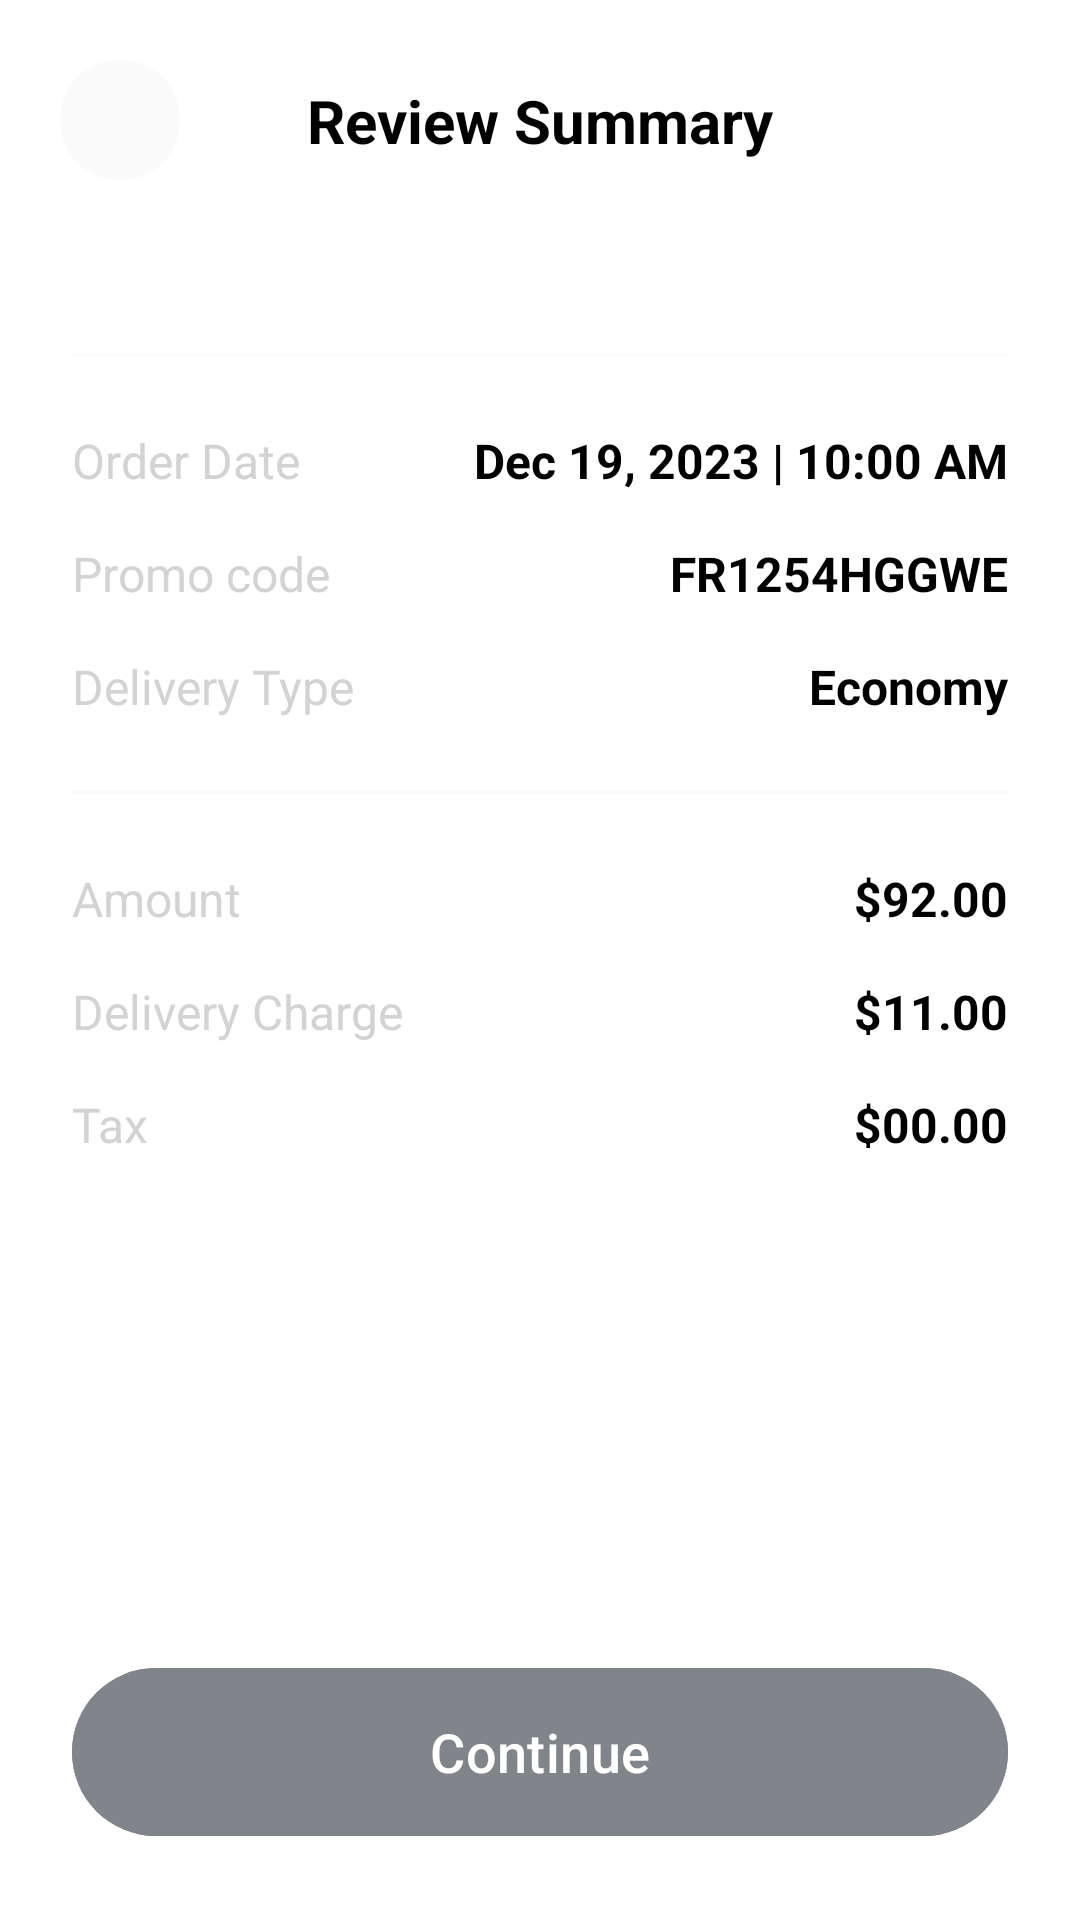

This screen was rendered from an Android layout file. Write that file and the resources it references.
<!-- AndroidManifest.xml: application theme Theme.NaturePlant -->
<!-- res/layout/fragment_order_summary.xml -->
<?xml version="1.0" encoding="utf-8"?>
<androidx.constraintlayout.widget.ConstraintLayout xmlns:android="http://schemas.android.com/apk/res/android"
    xmlns:app="http://schemas.android.com/apk/res-auto"
    xmlns:tools="http://schemas.android.com/tools"
    android:layout_width="match_parent"
    android:layout_height="match_parent"
    android:background="@color/white"
    android:fitsSystemWindows="true">

    <com.google.android.material.button.MaterialButton
        android:id="@+id/btn_back"
        style="@style/Widget.Material3.Button.IconButton"
        android:layout_width="48dp"
        android:layout_height="48dp"
        android:layout_marginStart="16dp"
        android:layout_marginTop="16dp"
        android:backgroundTint="@color/off_white"
        app:icon="@drawable/ic_back"
        app:iconTint="@color/black"
        app:layout_constraintStart_toStartOf="parent"
        app:layout_constraintTop_toTopOf="parent"
        app:shapeAppearanceOverlay="@style/ShapeAppearance.Material3.Corner.Full" />

    <TextView
        android:id="@+id/tv_title"
        android:layout_width="wrap_content"
        android:layout_height="wrap_content"
        android:text="Review Summary"
        android:textColor="@color/black"
        android:textSize="20sp"
        android:textStyle="bold"
        app:layout_constraintBottom_toBottomOf="@id/btn_back"
        app:layout_constraintEnd_toEndOf="parent"
        app:layout_constraintStart_toStartOf="parent"
        app:layout_constraintTop_toTopOf="@id/btn_back" />

    <ScrollView
        android:layout_width="match_parent"
        android:layout_height="0dp"
        android:layout_marginTop="16dp"
        app:layout_constraintBottom_toTopOf="@id/btn_continue"
        app:layout_constraintTop_toBottomOf="@id/tv_title">

        <LinearLayout
            android:layout_width="match_parent"
            android:layout_height="wrap_content"
            android:orientation="vertical"
            android:padding="24dp">

            <androidx.recyclerview.widget.RecyclerView
                android:id="@+id/rv_items"
                android:layout_width="match_parent"
                android:layout_height="wrap_content"
                android:nestedScrollingEnabled="false"
                app:layoutManager="androidx.recyclerview.widget.LinearLayoutManager"
                tools:listitem="@layout/item_checkout_order" />

            <View
                android:layout_width="match_parent"
                android:layout_height="1dp"
                android:layout_marginTop="24dp"
                android:background="@color/off_white" />

            
            <LinearLayout
                android:layout_width="match_parent"
                android:layout_height="wrap_content"
                android:layout_marginTop="24dp"
                android:orientation="vertical">

                <RelativeLayout
                    android:layout_width="match_parent"
                    android:layout_height="wrap_content"
                    android:layout_marginBottom="16dp">

                    <TextView
                        android:layout_width="wrap_content"
                        android:layout_height="wrap_content"
                        android:text="Order Date"
                        android:textColor="@color/light_gray"
                        android:textSize="16sp" />

                    <TextView
                        android:id="@+id/tv_order_date"
                        android:layout_width="wrap_content"
                        android:layout_height="wrap_content"
                        android:layout_alignParentEnd="true"
                        android:text="Dec 19, 2023 | 10:00 AM"
                        android:textColor="@color/black"
                        android:textSize="16sp"
                        android:textStyle="bold" />
                </RelativeLayout>

                <RelativeLayout
                    android:layout_width="match_parent"
                    android:layout_height="wrap_content"
                    android:layout_marginBottom="16dp">

                    <TextView
                        android:layout_width="wrap_content"
                        android:layout_height="wrap_content"
                        android:text="Promo code"
                        android:textColor="@color/light_gray"
                        android:textSize="16sp" />

                    <TextView
                        android:id="@+id/tv_promo_code"
                        android:layout_width="wrap_content"
                        android:layout_height="wrap_content"
                        android:layout_alignParentEnd="true"
                        android:text="FR1254HGGWE"
                        android:textColor="@color/black"
                        android:textSize="16sp"
                        android:textStyle="bold" />
                </RelativeLayout>

                <RelativeLayout
                    android:layout_width="match_parent"
                    android:layout_height="wrap_content"
                    android:layout_marginBottom="16dp">

                    <TextView
                        android:layout_width="wrap_content"
                        android:layout_height="wrap_content"
                        android:text="Delivery Type"
                        android:textColor="@color/light_gray"
                        android:textSize="16sp" />

                    <TextView
                        android:id="@+id/tv_delivery_type"
                        android:layout_width="wrap_content"
                        android:layout_height="wrap_content"
                        android:layout_alignParentEnd="true"
                        android:text="Economy"
                        android:textColor="@color/black"
                        android:textSize="16sp"
                        android:textStyle="bold" />
                </RelativeLayout>

            </LinearLayout>

            <View
                android:layout_width="match_parent"
                android:layout_height="1dp"
                android:layout_marginTop="8dp"
                android:background="@color/off_white" />

            
            <LinearLayout
                android:layout_width="match_parent"
                android:layout_height="wrap_content"
                android:layout_marginTop="24dp"
                android:orientation="vertical">

                <RelativeLayout
                    android:layout_width="match_parent"
                    android:layout_height="wrap_content"
                    android:layout_marginBottom="16dp">

                    <TextView
                        android:layout_width="wrap_content"
                        android:layout_height="wrap_content"
                        android:text="Amount"
                        android:textColor="@color/light_gray"
                        android:textSize="16sp" />

                    <TextView
                        android:id="@+id/tv_amount"
                        android:layout_width="wrap_content"
                        android:layout_height="wrap_content"
                        android:layout_alignParentEnd="true"
                        android:text="$92.00"
                        android:textColor="@color/black"
                        android:textSize="16sp"
                        android:textStyle="bold" />
                </RelativeLayout>

                <RelativeLayout
                    android:layout_width="match_parent"
                    android:layout_height="wrap_content"
                    android:layout_marginBottom="16dp">

                    <TextView
                        android:layout_width="wrap_content"
                        android:layout_height="wrap_content"
                        android:text="Delivery Charge"
                        android:textColor="@color/light_gray"
                        android:textSize="16sp" />

                    <TextView
                        android:id="@+id/tv_delivery_charge"
                        android:layout_width="wrap_content"
                        android:layout_height="wrap_content"
                        android:layout_alignParentEnd="true"
                        android:text="$11.00"
                        android:textColor="@color/black"
                        android:textSize="16sp"
                        android:textStyle="bold" />
                </RelativeLayout>

                <RelativeLayout
                    android:layout_width="match_parent"
                    android:layout_height="wrap_content"
                    android:layout_marginBottom="16dp">

                    <TextView
                        android:layout_width="wrap_content"
                        android:layout_height="wrap_content"
                        android:text="Tax"
                        android:textColor="@color/light_gray"
                        android:textSize="16sp" />

                    <TextView
                        android:id="@+id/tv_tax"
                        android:layout_width="wrap_content"
                        android:layout_height="wrap_content"
                        android:layout_alignParentEnd="true"
                        android:text="$00.00"
                        android:textColor="@color/black"
                        android:textSize="16sp"
                        android:textStyle="bold" />
                </RelativeLayout>

            </LinearLayout>

        </LinearLayout>
    </ScrollView>

    <com.google.android.material.button.MaterialButton
        android:id="@+id/btn_continue"
        android:layout_width="match_parent"
        android:layout_height="64dp"
        android:layout_margin="24dp"
        android:backgroundTint="#818589"
        android:text="Continue"
        android:textAllCaps="false"
        android:textColor="@color/white"
        android:textSize="18sp"
        app:cornerRadius="32dp"
        app:layout_constraintBottom_toBottomOf="parent" />

</androidx.constraintlayout.widget.ConstraintLayout>
<!-- res/layout/item_checkout_order.xml (included above) -->
<?xml version="1.0" encoding="utf-8"?>
<androidx.constraintlayout.widget.ConstraintLayout xmlns:android="http://schemas.android.com/apk/res/android"
    xmlns:app="http://schemas.android.com/apk/res-auto"
    xmlns:tools="http://schemas.android.com/tools"
    android:layout_width="match_parent"
    android:layout_height="wrap_content"
    android:paddingVertical="12dp">

    <com.google.android.material.imageview.ShapeableImageView
        android:id="@+id/iv_plant"
        android:layout_width="80dp"
        android:layout_height="80dp"
        android:scaleType="centerCrop"
        android:background="@color/off_white"
        app:layout_constraintStart_toStartOf="parent"
        app:layout_constraintTop_toTopOf="parent"
        app:shapeAppearanceOverlay="@style/ShapeAppearance.Material3.Corner.Medium"
        tools:src="@drawable/img_aloe" />

    <TextView
        android:id="@+id/tv_plant_name"
        android:layout_width="0dp"
        android:layout_height="wrap_content"
        android:layout_marginStart="16dp"
        android:fontFamily="sans-serif-medium"
        android:textColor="@color/black"
        android:textSize="16sp"
        app:layout_constraintEnd_toEndOf="parent"
        app:layout_constraintStart_toEndOf="@id/iv_plant"
        app:layout_constraintTop_toTopOf="@id/iv_plant"
        tools:text="Monstera Deliciosa Plant" />

    <TextView
        android:id="@+id/tv_plant_category"
        android:layout_width="wrap_content"
        android:layout_height="wrap_content"
        android:layout_marginTop="4dp"
        android:text="Indoor"
        android:textColor="@color/light_gray"
        android:textSize="14sp"
        app:layout_constraintStart_toStartOf="@id/tv_plant_name"
        app:layout_constraintTop_toBottomOf="@id/tv_plant_name" />

    <TextView
        android:id="@+id/tv_plant_price"
        android:layout_width="wrap_content"
        android:layout_height="wrap_content"
        android:layout_marginTop="8dp"
        android:textColor="@color/black"
        android:textSize="16sp"
        android:textStyle="bold"
        app:layout_constraintStart_toStartOf="@id/tv_plant_name"
        app:layout_constraintTop_toBottomOf="@id/tv_plant_category"
        tools:text="$25.00" />

    <View
        android:layout_width="0dp"
        android:layout_height="1dp"
        android:layout_marginTop="12dp"
        android:background="@color/off_white"
        app:layout_constraintEnd_toEndOf="parent"
        app:layout_constraintStart_toStartOf="parent"
        app:layout_constraintTop_toBottomOf="@id/iv_plant" />

</androidx.constraintlayout.widget.ConstraintLayout>
<!-- resources referenced by this layout -->
<resources>
  <color name="black">#000000</color>
  <color name="light_gray">#D3D3D3</color>
  <color name="off_white">#FAFAFA</color>
  <color name="white">#FFFFFF</color>
  <!-- drawable img_aloe: png bitmap (drawable, 558822 bytes) -->
  <style name="ShapeAppearance.Material3.Corner.Full" parent="">
          <item name="cornerFamily">rounded</item>
          <item name="cornerSize">50%</item>
      </style>
  <style name="ShapeAppearance.Material3.Corner.Medium" parent="">
          <item name="cornerFamily">rounded</item>
          <item name="cornerSize">12dp</item>
      </style>
  <style name="Theme.NaturePlant" parent="Theme.Material3.DayNight.NoActionBar">
          
          <item name="colorPrimary">@color/primary</item>
          <item name="colorOnPrimary">@color/on_primary</item>
          <item name="colorPrimaryContainer">@color/mint_green</item>
          
          
          <item name="colorSecondary">@color/secondary</item>
          <item name="colorOnSecondary">@color/on_secondary</item>
          
          
          <item name="android:statusBarColor">@color/white</item>
          <item name="android:windowLightStatusBar" tools:targetApi="m">true</item>
          
          
          <item name="android:windowBackground">@color/white</item>
      </style>
  <color name="primary">#6A8A2D</color>
  <color name="on_primary">#FFFFFF</color>
  <color name="mint_green">#81C784</color>
  <color name="secondary">#03DAC6</color>
  <color name="on_secondary">#000000</color>
</resources>
